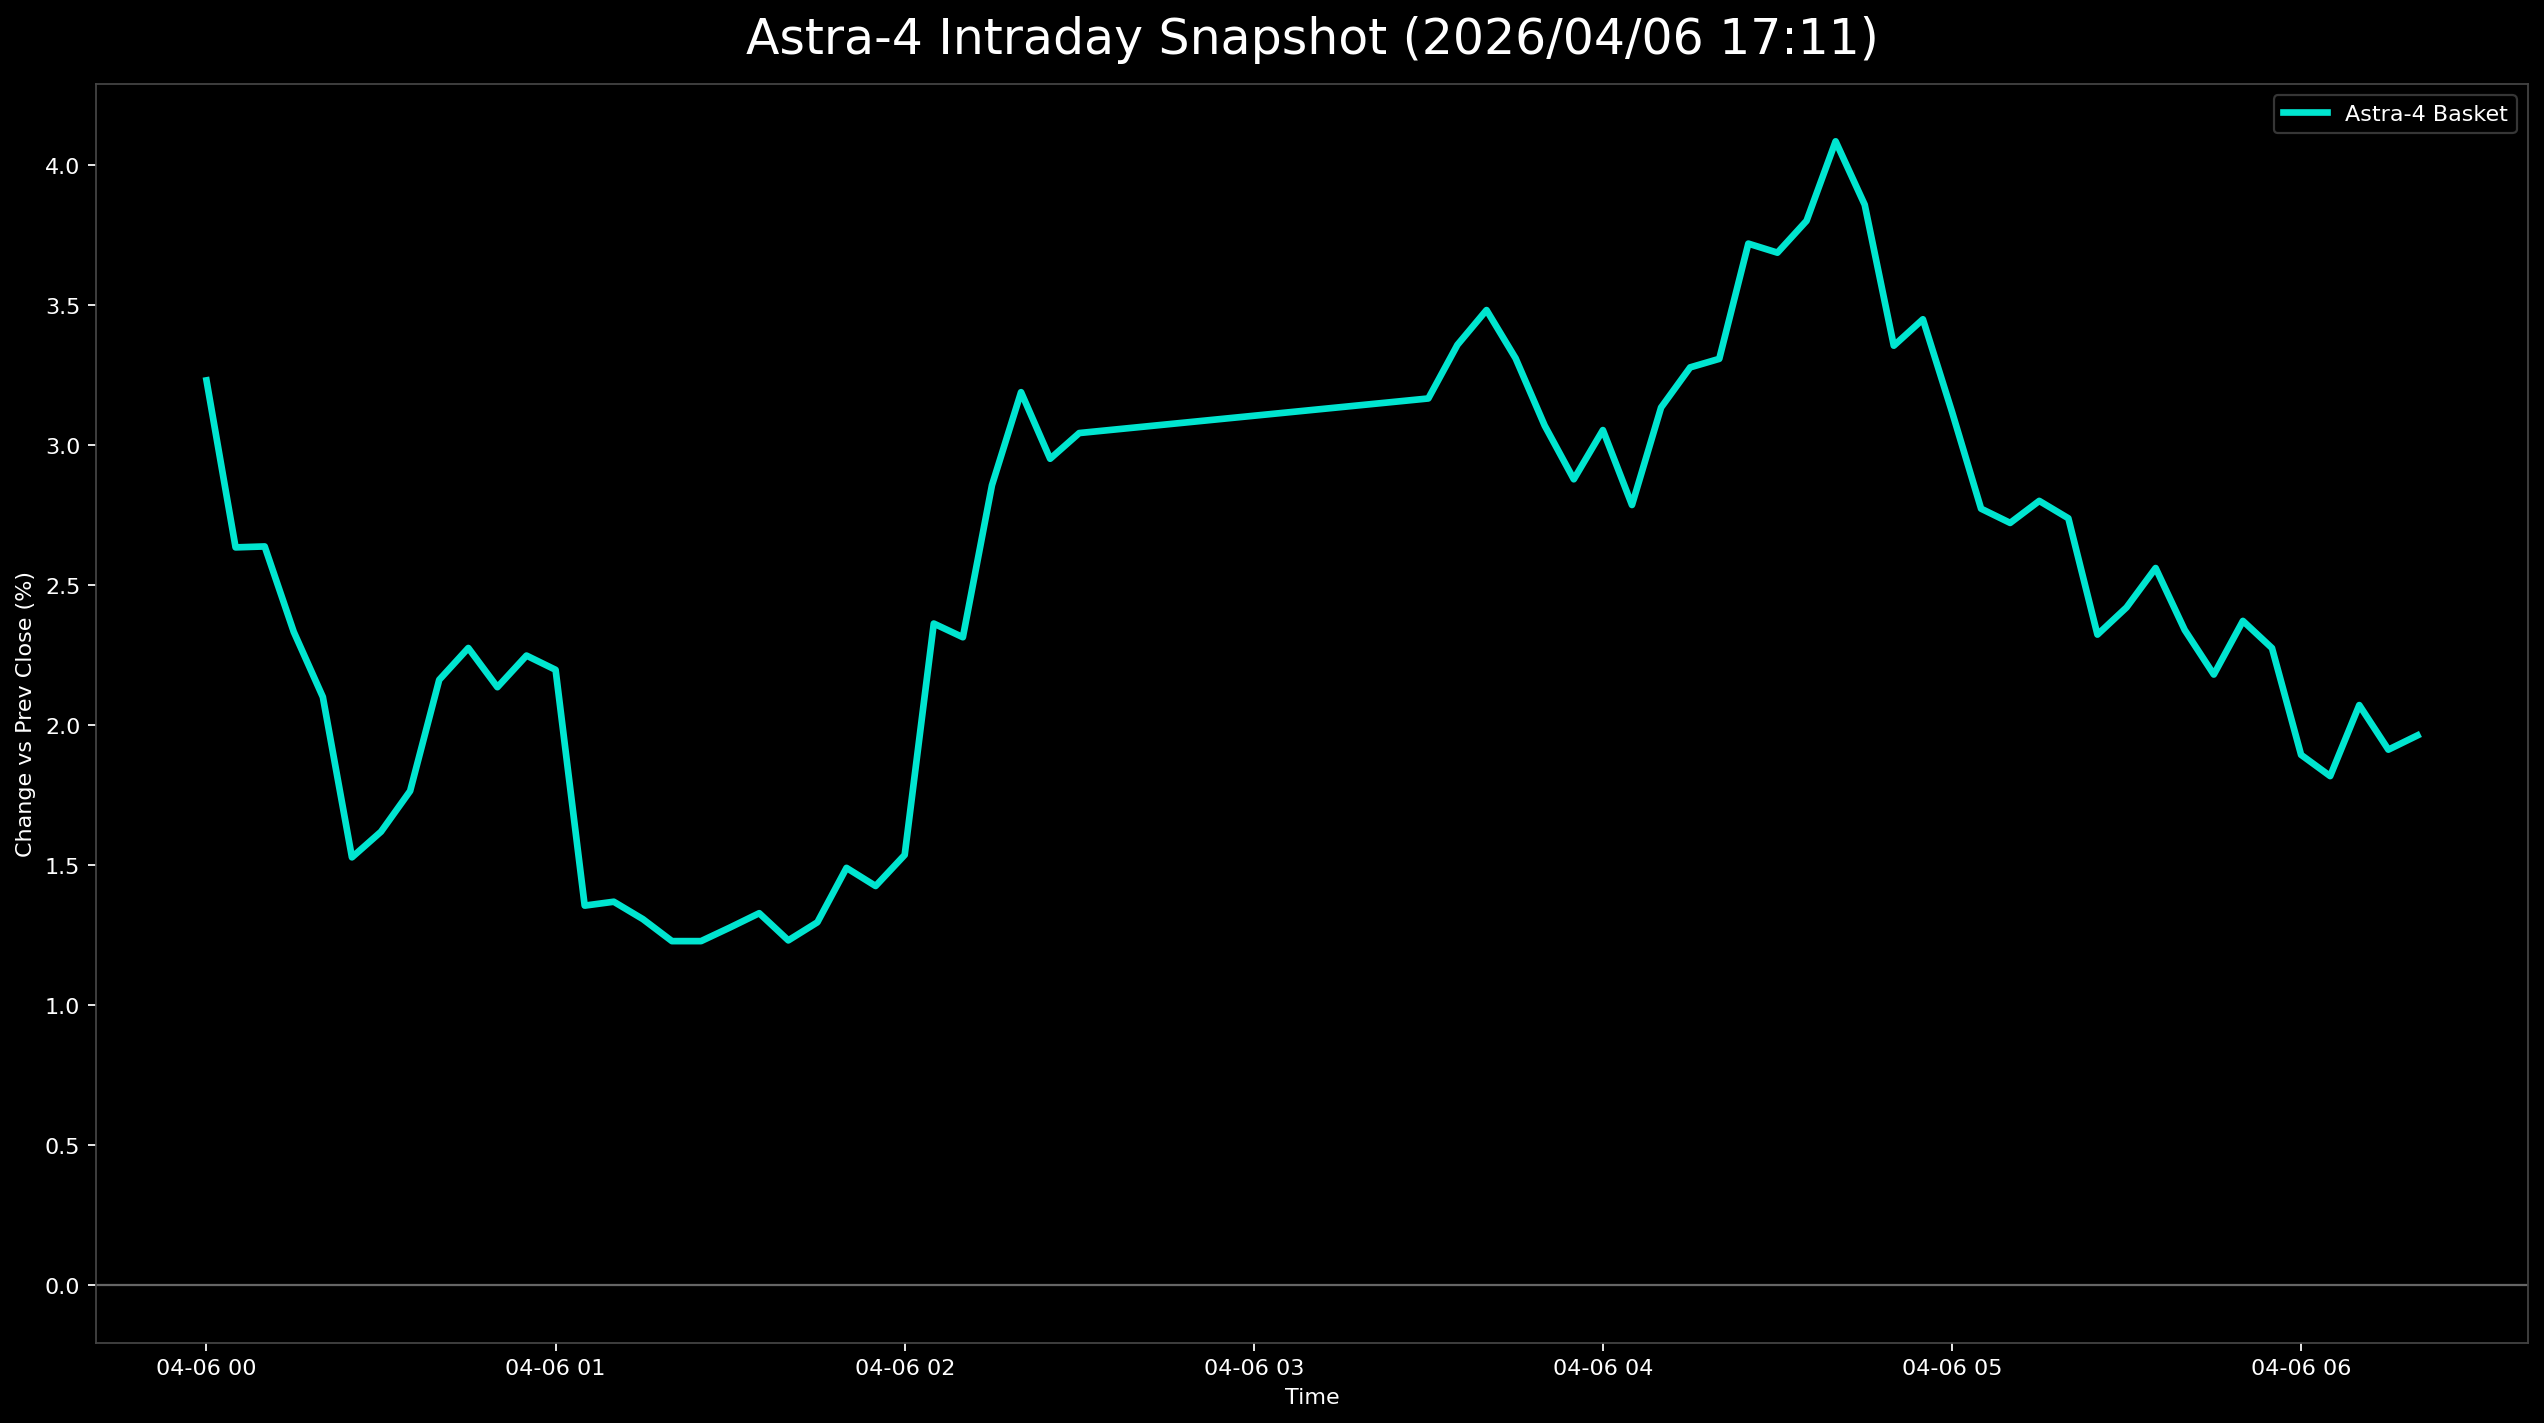

The table this chart was drawn from, first rows:
日時, 9348.T, 402A.T, 186A.T, Astra4_mean
2026-04-06 00:00:00+00:00, 0.01651, 0.02607, 0.05437, 0.03232
2026-04-06 00:05:00+00:00, 0.01415, 0.02607, 0.03883, 0.02635
2026-04-06 00:10:00+00:00, 0.01887, 0.02048, 0.03981, 0.02639
2026-04-06 00:15:00+00:00, 0.01651, 0.02048, 0.03301, 0.02333
2026-04-06 00:20:00+00:00, 0.01415, 0.0149, 0.03398, 0.02101
2026-04-06 00:25:00+00:00, 0.009434, 0.01117, 0.02524, 0.01528
2026-04-06 00:30:00+00:00, 0.009434, 0.0149, 0.02427, 0.0162
2026-04-06 00:35:00+00:00, 0.007075, 0.01676, 0.02913, 0.01765
2026-04-06 00:40:00+00:00, 0.009434, 0.02048, 0.03495, 0.02162
2026-04-06 00:45:00+00:00, 0.01179, 0.01862, 0.03786, 0.02276
2026-04-06 00:50:00+00:00, 0.01415, 0.01304, 0.03689, 0.02136
2026-04-06 00:55:00+00:00, 0.01179, 0.0149, 0.04078, 0.02249
2026-04-06 01:00:00+00:00, 0.01415, 0.0149, 0.03689, 0.02198
2026-04-06 01:05:00+00:00, 0.01179, 0.005587, 0.0233, 0.01356
2026-04-06 01:10:00+00:00, 0.01415, 0.005587, 0.02136, 0.0137
2026-04-06 01:15:00+00:00, 0.01415, 0.003724, 0.02136, 0.01308
2026-04-06 01:20:00+00:00, 0.01179, 0.003724, 0.02136, 0.01229
2026-04-06 01:25:00+00:00, 0.01179, 0.003724, 0.02136, 0.01229
2026-04-06 01:30:00+00:00, 0.01415, 0.001862, 0.02233, 0.01278
2026-04-06 01:35:00+00:00, 0.01179, 0.001862, 0.02621, 0.01329
2026-04-06 01:40:00+00:00, 0.01179, 0.001862, 0.0233, 0.01232
2026-04-06 01:45:00+00:00, 0.01179, 0.001862, 0.02524, 0.01297
2026-04-06 01:50:00+00:00, 0.01179, 0.001862, 0.03107, 0.01491
2026-04-06 01:55:00+00:00, 0.01179, 0.001862, 0.02913, 0.01426
2026-04-06 02:00:00+00:00, 0.01415, 0.001862, 0.0301, 0.01537
2026-04-06 02:05:00+00:00, 0.01887, 0.009311, 0.04272, 0.02363
2026-04-06 02:10:00+00:00, 0.01651, 0.01117, 0.04175, 0.02314
2026-04-06 02:15:00+00:00, 0.02123, 0.01304, 0.05146, 0.02857
2026-04-06 02:20:00+00:00, 0.02358, 0.01676, 0.05534, 0.03189
2026-04-06 02:25:00+00:00, 0.02123, 0.0149, 0.05243, 0.02952
2026-04-06 02:30:00+00:00, 0.02123, 0.01862, 0.05146, 0.03043
2026-04-06 03:30:00+00:00, 0.01887, 0.01304, 0.06311, 0.03167
2026-04-06 03:35:00+00:00, 0.01887, 0.0149, 0.06699, 0.03359
2026-04-06 03:40:00+00:00, 0.01887, 0.01862, 0.06699, 0.03483
2026-04-06 03:45:00+00:00, 0.02123, 0.01304, 0.06505, 0.0331
2026-04-06 03:50:00+00:00, 0.01887, 0.01304, 0.06019, 0.0307
2026-04-06 03:55:00+00:00, 0.01887, 0.01117, 0.05631, 0.02878
2026-04-06 04:00:00+00:00, 0.02123, 0.01117, 0.05922, 0.03054
2026-04-06 04:05:00+00:00, 0.01887, 0.007449, 0.05728, 0.02787
2026-04-06 04:10:00+00:00, 0.01887, 0.01304, 0.06214, 0.03135
2026-04-06 04:15:00+00:00, 0.02123, 0.01304, 0.06408, 0.03278
2026-04-06 04:20:00+00:00, 0.02594, 0.01117, 0.06214, 0.03308
2026-04-06 04:25:00+00:00, 0.03538, 0.01117, 0.06505, 0.0372
2026-04-06 04:30:00+00:00, 0.03538, 0.01117, 0.06408, 0.03688
2026-04-06 04:35:00+00:00, 0.03774, 0.009311, 0.06699, 0.03801
2026-04-06 04:40:00+00:00, 0.04245, 0.01117, 0.06893, 0.04085
2026-04-06 04:45:00+00:00, 0.04245, 0.01117, 0.06214, 0.03859
2026-04-06 04:50:00+00:00, 0.03302, 0.007449, 0.06019, 0.03355
2026-04-06 04:55:00+00:00, 0.03302, 0.009311, 0.06117, 0.0345
2026-04-06 05:00:00+00:00, 0.02594, 0.007449, 0.06019, 0.0312
2026-04-06 05:05:00+00:00, 0.02123, 0.003724, 0.05825, 0.02773
2026-04-06 05:10:00+00:00, 0.02358, 0.003724, 0.05437, 0.02723
2026-04-06 05:15:00+00:00, 0.02594, 0.003724, 0.05437, 0.02801
2026-04-06 05:20:00+00:00, 0.02594, 0.001862, 0.05437, 0.02739
2026-04-06 05:25:00+00:00, 0.02594, -0.001862, 0.04563, 0.02324
2026-04-06 05:30:00+00:00, 0.02594, -0.001862, 0.04854, 0.02421
2026-04-06 05:35:00+00:00, 0.0283, 0.0, 0.04854, 0.02562
2026-04-06 05:40:00+00:00, 0.0283, -0.003724, 0.04563, 0.0234
2026-04-06 05:45:00+00:00, 0.0283, -0.005587, 0.04272, 0.02181
2026-04-06 05:50:00+00:00, 0.0283, -0.003724, 0.0466, 0.02373
... 6 more rows
